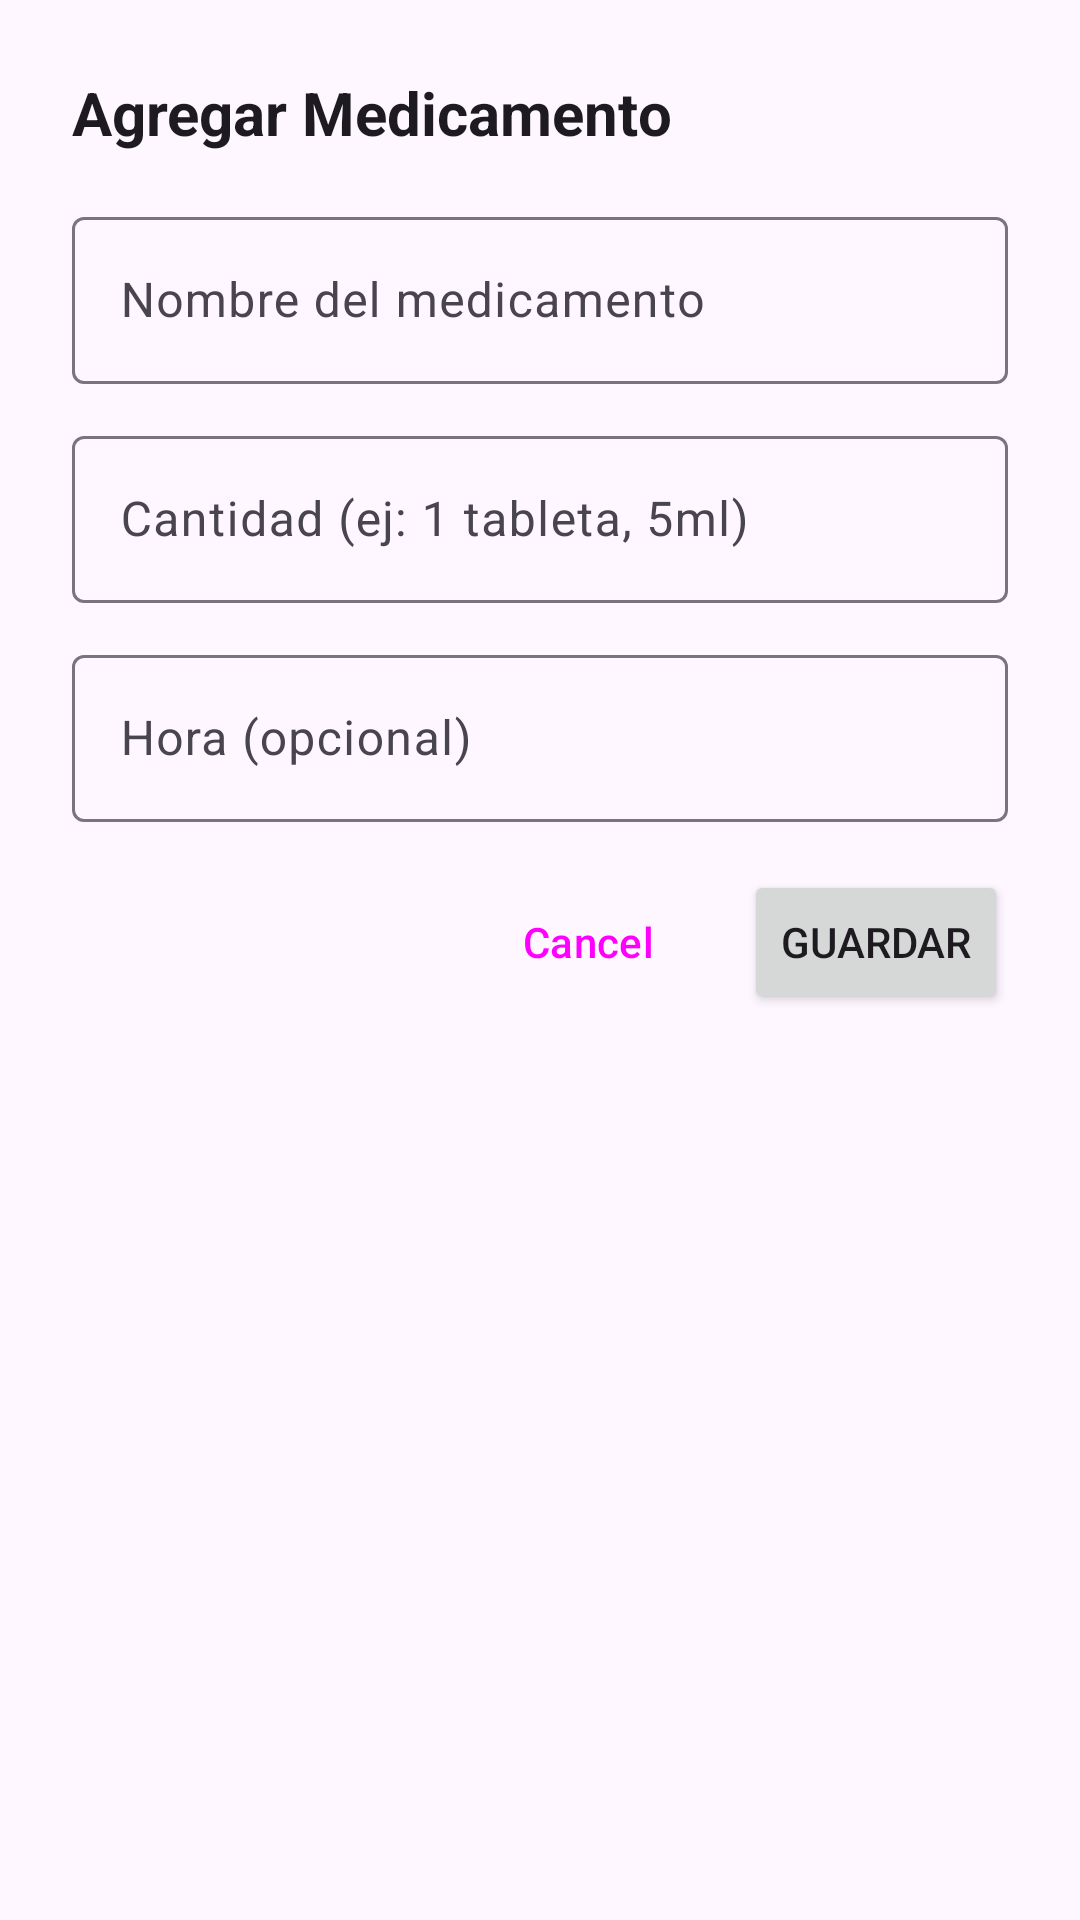

This screen was rendered from an Android layout file. Write that file and the resources it references.
<!-- AndroidManifest.xml: application theme Theme.Pastillero -->
<!-- res/layout/dialog_add_event.xml -->
<?xml version="1.0" encoding="utf-8"?>
<LinearLayout xmlns:android="http://schemas.android.com/apk/res/android"
    android:layout_width="match_parent"
    android:layout_height="wrap_content"
    android:orientation="vertical"
    android:padding="24dp">

    <TextView
        android:id="@+id/dialogTitle"
        android:layout_width="match_parent"
        android:layout_height="wrap_content"
        android:text="@string/add_event_title"
        android:textSize="20sp"
        android:textStyle="bold"
        android:textColor="?android:attr/textColorPrimary"
        android:layout_marginBottom="16dp" />

    <com.google.android.material.textfield.TextInputLayout
        android:layout_width="match_parent"
        android:layout_height="wrap_content"
        android:hint="@string/pill_name_hint"
        android:layout_marginBottom="12dp"
        style="@style/Widget.Material3.TextInputLayout.OutlinedBox">

        <com.google.android.material.textfield.TextInputEditText
            android:id="@+id/pillNameInput"
            android:layout_width="match_parent"
            android:layout_height="wrap_content"
            android:inputType="text"
            android:maxLines="1" />

    </com.google.android.material.textfield.TextInputLayout>

    <com.google.android.material.textfield.TextInputLayout
        android:layout_width="match_parent"
        android:layout_height="wrap_content"
        android:hint="@string/amount_hint"
        android:layout_marginBottom="12dp"
        style="@style/Widget.Material3.TextInputLayout.OutlinedBox">

        <com.google.android.material.textfield.TextInputEditText
            android:id="@+id/amountInput"
            android:layout_width="match_parent"
            android:layout_height="wrap_content"
            android:inputType="text"
            android:maxLines="1" />

    </com.google.android.material.textfield.TextInputLayout>

    <com.google.android.material.textfield.TextInputLayout
        android:layout_width="match_parent"
        android:layout_height="wrap_content"
        android:hint="@string/time_hint"
        android:layout_marginBottom="16dp"
        style="@style/Widget.Material3.TextInputLayout.OutlinedBox">

        <com.google.android.material.textfield.TextInputEditText
            android:id="@+id/timeInput"
            android:layout_width="match_parent"
            android:layout_height="wrap_content"
            android:inputType="none"
            android:focusable="false"
            android:clickable="true"
            android:maxLines="1" />

    </com.google.android.material.textfield.TextInputLayout>

    <LinearLayout
        android:layout_width="match_parent"
        android:layout_height="wrap_content"
        android:orientation="horizontal"
        android:gravity="end">

        <Button
            android:id="@+id/cancelButton"
            android:layout_width="wrap_content"
            android:layout_height="wrap_content"
            android:text="@android:string/cancel"
            style="@style/Widget.Material3.Button.TextButton"
            android:layout_marginEnd="8dp" />

        <Button
            android:id="@+id/saveButton"
            android:layout_width="wrap_content"
            android:layout_height="wrap_content"
            android:text="@string/save_button" />

    </LinearLayout>

</LinearLayout>
<!-- resources referenced by this layout -->
<resources>
  <string name="add_event_title">Agregar Medicamento</string>
  <string name="amount_hint">Cantidad (ej: 1 tableta, 5ml)</string>
  <string name="pill_name_hint">Nombre del medicamento</string>
  <string name="save_button">Guardar</string>
  <string name="time_hint">Hora (opcional)</string>
  <style name="Theme.Pastillero" parent="Base.Theme.Pastillero" />
  <style name="Base.Theme.Pastillero" parent="Theme.Material3.DayNight.NoActionBar">
          
          <item name="colorPrimary">@color/teal_500</item>
          <item name="textInputStyle">@style/Widget.App.TextInputLayout</item>
          
          <item name="android:statusBarColor">@android:color/transparent</item>
          <item name="android:windowLightStatusBar">true</item>
      </style>
  <color name="teal_500">#009688</color>
  <style name="Widget.App.TextInputLayout" parent="Widget.MaterialComponents.TextInputLayout.OutlinedBox">
          
      </style>
</resources>
